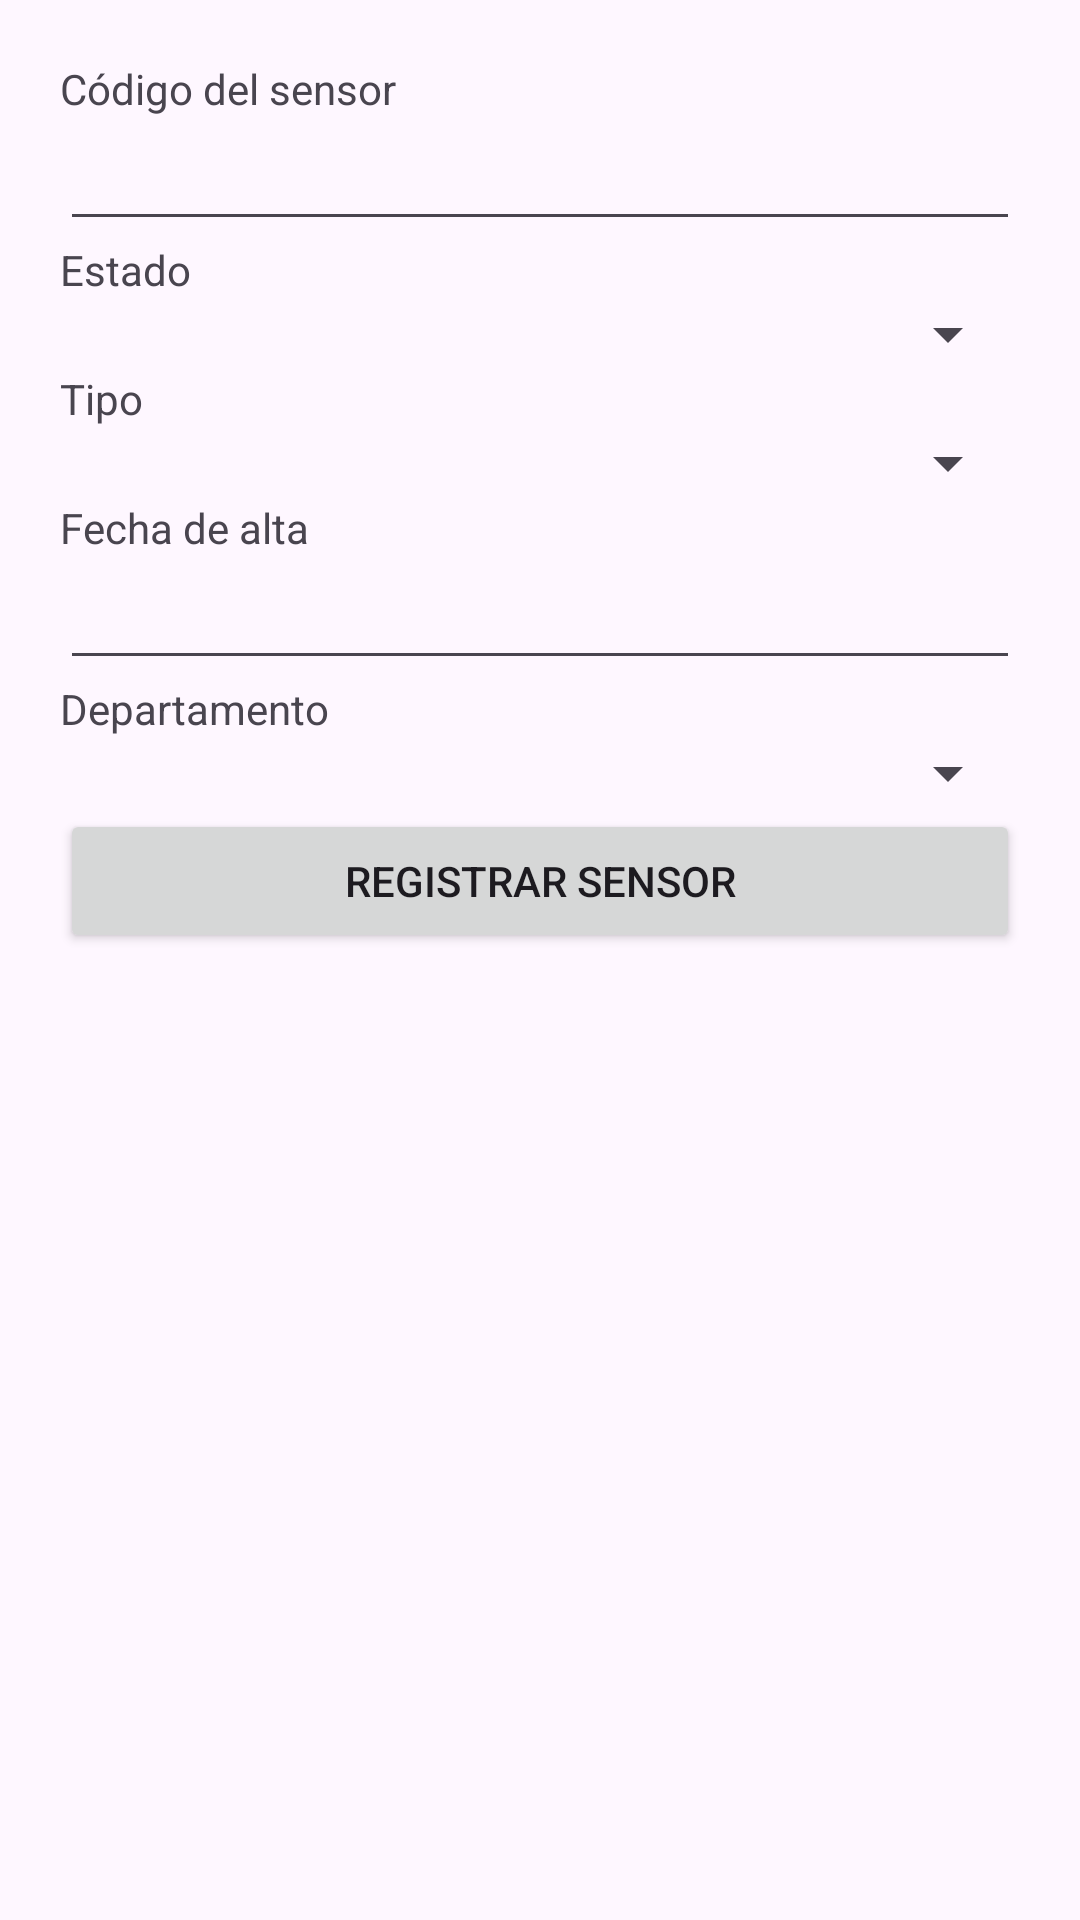

The Android layout XML behind this screen, and the referenced resources:
<!-- AndroidManifest.xml: application theme Theme.Roke_claves -->
<!-- res/layout/activity_sensor_registrar.xml -->
<?xml version="1.0" encoding="utf-8"?>
<ScrollView xmlns:android="http://schemas.android.com/apk/res/android"
    android:layout_width="match_parent"
    android:layout_height="match_parent"
    android:padding="20dp">

    <LinearLayout
        android:orientation="vertical"
        android:layout_width="match_parent"
        android:layout_height="wrap_content"
        android:spacing="12dp">

        
        <TextView
            android:layout_width="wrap_content"
            android:layout_height="wrap_content"
            android:text="Código del sensor" />

        <EditText
            android:id="@+id/sensorCodigo"
            android:layout_width="match_parent"
            android:layout_height="wrap_content"
            android:inputType="text" />

        
        <TextView
            android:layout_width="wrap_content"
            android:layout_height="wrap_content"
            android:text="Estado" />

        <Spinner
            android:id="@+id/sensorEstado"
            android:layout_width="match_parent"
            android:layout_height="wrap_content" />

        
        <TextView
            android:layout_width="wrap_content"
            android:layout_height="wrap_content"
            android:text="Tipo" />

        <Spinner
            android:id="@+id/sensorTipo"
            android:layout_width="match_parent"
            android:layout_height="wrap_content" />

        
        <TextView
            android:layout_width="wrap_content"
            android:layout_height="wrap_content"
            android:text="Fecha de alta" />

        <EditText
            android:id="@+id/sensorFechaAlta"
            android:layout_width="match_parent"
            android:layout_height="wrap_content"
            android:inputType="date" />

        
        <TextView
            android:layout_width="wrap_content"
            android:layout_height="wrap_content"
            android:text="Departamento" />

        <Spinner
            android:id="@+id/sensorDepartamento"
            android:layout_width="match_parent"
            android:layout_height="wrap_content" />


        
        <Button
            android:id="@+id/sensorGuardarBtn"
            android:layout_width="match_parent"
            android:layout_height="wrap_content"
            android:text="Registrar sensor" />

    </LinearLayout>
</ScrollView>
<!-- resources referenced by this layout -->
<resources>
  <style name="Theme.Roke_claves" parent="Base.Theme.Roke_claves" />
  <style name="Base.Theme.Roke_claves" parent="Theme.Material3.DayNight.NoActionBar">
          
          
          <item name="colorPrimary">@color/naranja</item>
      </style>
  <color name="naranja">#FF8922</color>
</resources>
